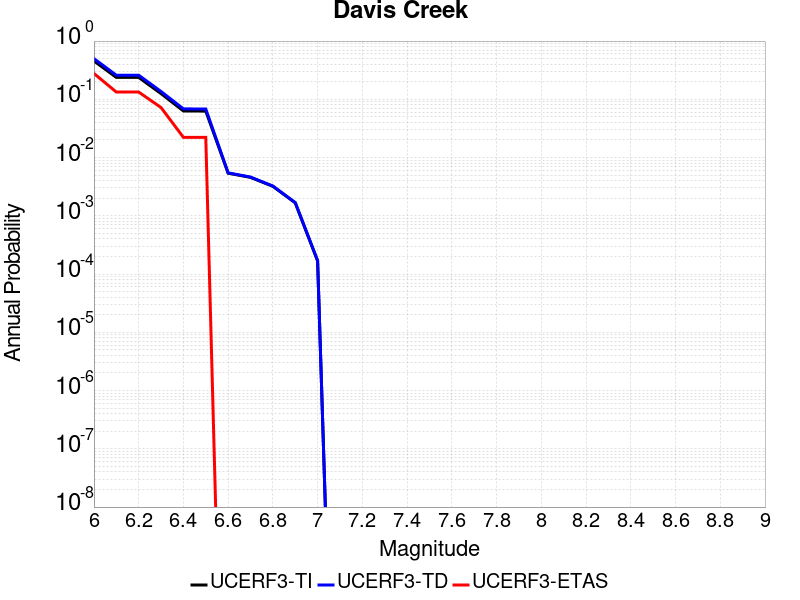

The file beside this chart, header and first rows:
Magnitude, UCERF3-TI Prob, UCERF3-TD Prob, UCERF3-ETAS Prob
6.0, 0.4557, 0.4991, 0.2778
6.1, 0.2378, 0.2593, 0.1333
6.2, 0.2378, 0.2593, 0.1333
6.3, 0.1253, 0.1362, 0.07222
6.4, 0.06311, 0.06849, 0.02222
6.5, 0.06277, 0.06815, 0.02222
6.6, 0.005393, 0.005465, 0.0
6.7, 0.004567, 0.004628, 0.0
6.8, 0.003209, 0.003249, 0.0
6.9, 0.001668, 0.00169, 0.0
7.0, 1.6814613E-4, 1.7037716E-4, 0.0
